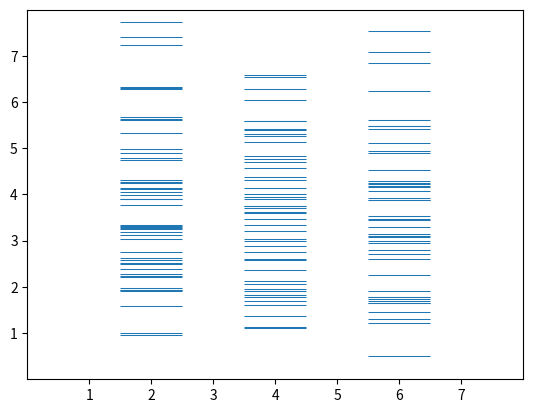

Recreate this plot in Python.
"""
============
eventplot(D)
============

See `~matplotlib.axes.Axes.eventplot`.
"""
import matplotlib.pyplot as plt
import numpy as np

#plt.style.use('_mpl-gallery')

# Generisanje podataka
# Generiše se skup od 50 podataka od po 3 atributa gde svaki atribut ima gama  
# raspodelu. Parametar oblika gama raspodele je 4.  
np.random.seed(1)
D = np.random.gamma(4, size=(3, 50))
# Pozicije po x osi gde će se prikazati svaki od atributa. 
x = [2, 4, 6]

# Kreira se objekat Figure i njemu pridruženi objekat Axes (koordinatni sistem)
fig, ax = plt.subplots()

# Iscrtava se event dijagram nad zadatim podacima. 
ax.eventplot(D, orientation="vertical", lineoffsets=x, linewidth=0.75)

# Postavlja se oblast koja će se prikazati po x-osi (xlim), podeoci po x osi (xticks)
# od 1 do 8 (gornja granica 8 se ne uključuje), oblast koja će se prikazati po y-osi 
# (ylim) i podeoci po y osi (yticks).
ax.set(xlim=(0, 8), xticks=np.arange(1, 8), ylim=(0, 8), yticks=np.arange(1, 8))

plt.show()
